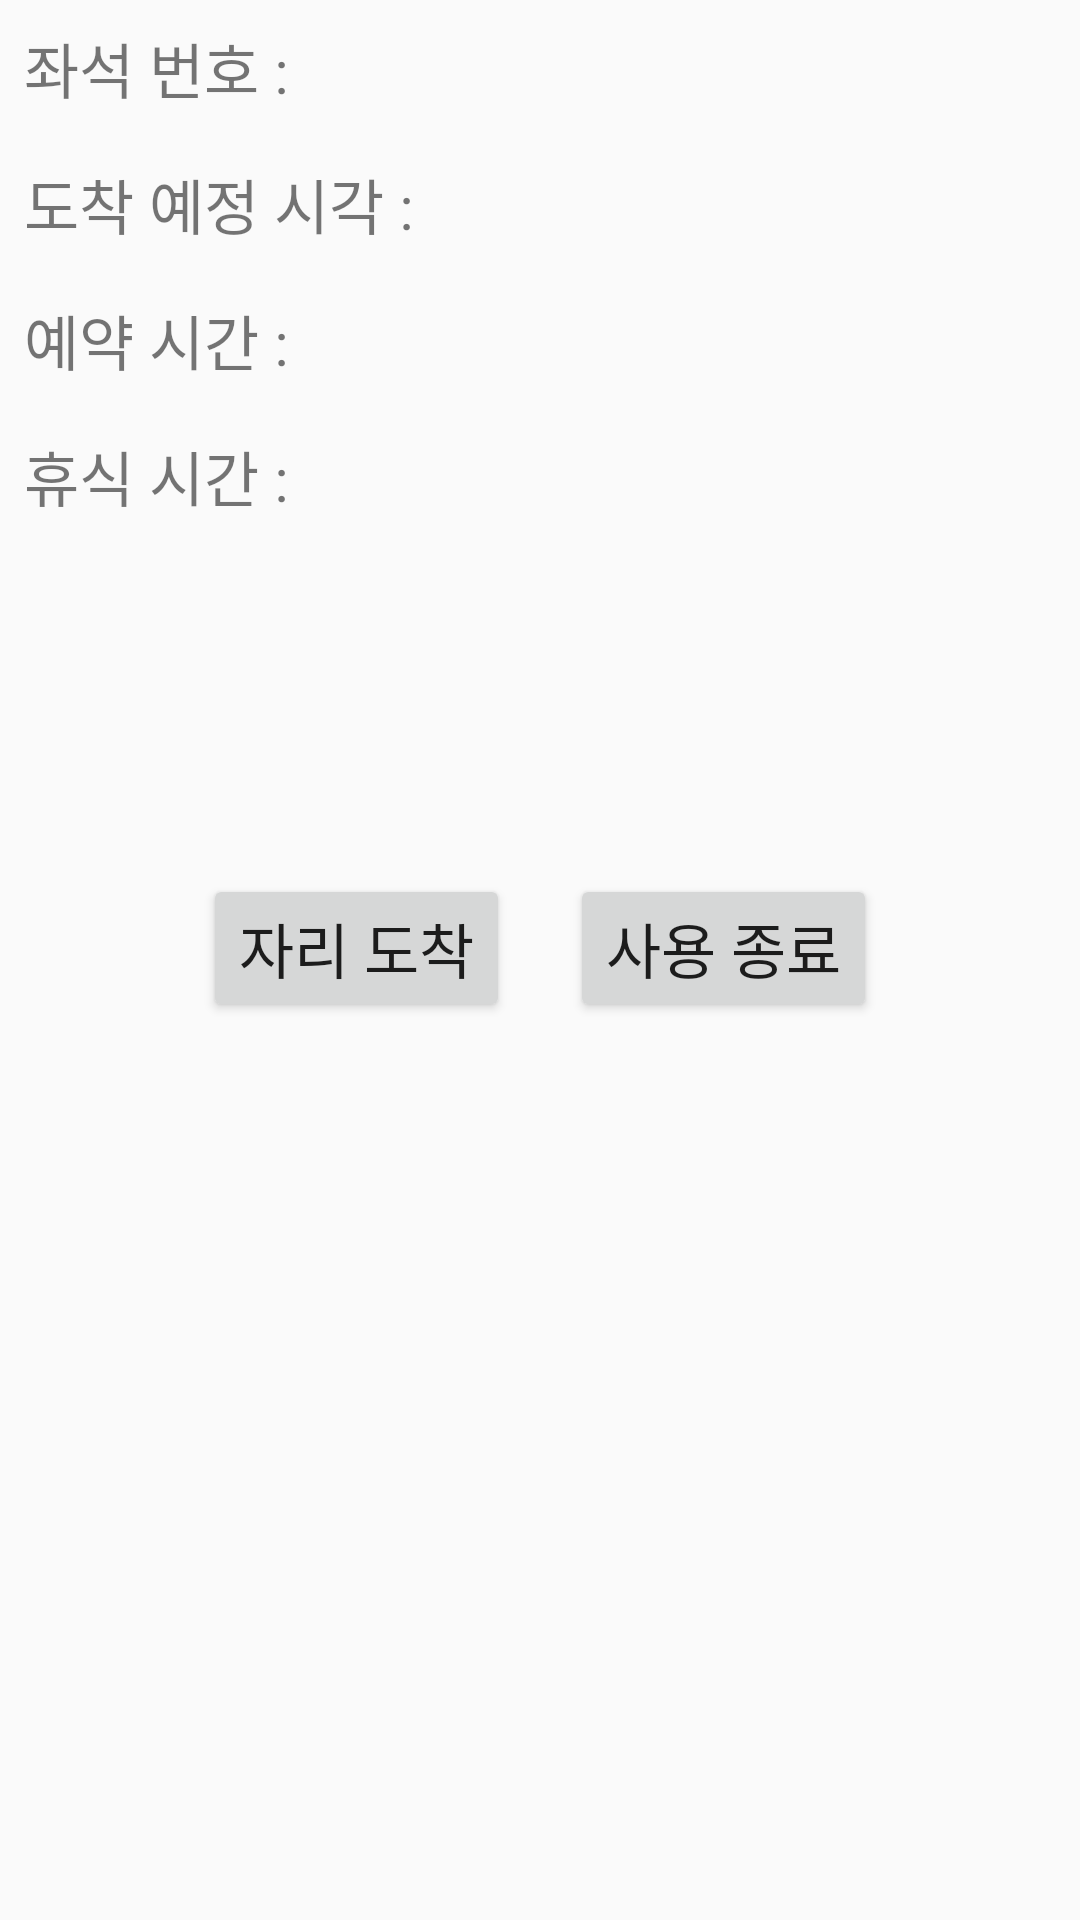

Layout XML and referenced resources for this Android screen:
<!-- AndroidManifest.xml: application theme AppTheme -->
<!-- res/layout/activity_reservation_check.xml -->
<?xml version="1.0" encoding="utf-8"?>

<LinearLayout xmlns:android="http://schemas.android.com/apk/res/android"
    xmlns:app="http://schemas.android.com/apk/res-auto"
    xmlns:tools="http://schemas.android.com/tools"
    android:layout_width="match_parent"
    android:layout_height="match_parent"
    tools:context=".ReservationCheckActivity"
    android:orientation="vertical"
    android:layout_margin="8dp">

    <TextView
        android:id="@+id/reservation_check_seat"
        android:layout_width="wrap_content"
        android:layout_height="wrap_content"
        android:text="좌석 번호 : "
        android:textSize="20sp"
        android:layout_margin="8dp"/>

    <TextView
        android:id="@+id/reservation_check_arrive_time"
        android:layout_width="wrap_content"
        android:layout_height="wrap_content"
        android:text="도착 예정 시각 : "
        android:textSize="20sp"
        android:layout_margin="8dp"/>

    <TextView
        android:id="@+id/reservation_check_reserve_time"
        android:layout_width="wrap_content"
        android:layout_height="wrap_content"
        android:text="예약 시간 : "
        android:textSize="20sp"
        android:layout_margin="8dp"/>

    <TextView
        android:id="@+id/reservation_check_rest_time"
        android:layout_width="wrap_content"
        android:layout_height="wrap_content"
        android:text="휴식 시간 : "
        android:textSize="20sp"
        android:layout_margin="8dp"/>

    <LinearLayout
        android:layout_width="wrap_content"
        android:layout_height="wrap_content"
        android:layout_gravity="center"
        android:layout_marginTop="100sp">

        <Button
            android:id="@+id/reservation_check_arrive"
            android:layout_width="wrap_content"
            android:layout_height="wrap_content"
            android:text="자리 도착"
            android:textSize="20sp"
            android:layout_margin="10dp"/>

        <Button
            android:id="@+id/reservation_check_exit"
            android:layout_width="wrap_content"
            android:layout_height="wrap_content"
            android:text="사용 종료"
            android:textSize="20sp"
            android:layout_margin="10dp"/>
    </LinearLayout>

</LinearLayout>
<!-- resources referenced by this layout -->
<resources>
  <style name="AppTheme" parent="Theme.AppCompat.Light.DarkActionBar">
          
          <item name="colorPrimary">@color/colorRed</item>
          <item name="colorPrimaryDark">@color/colorRed</item>
          <item name="colorAccent">@color/colorAccent</item>
      </style>
  <color name="colorRed">#DC143C</color>
  <color name="colorAccent">#D81B60</color>
</resources>
